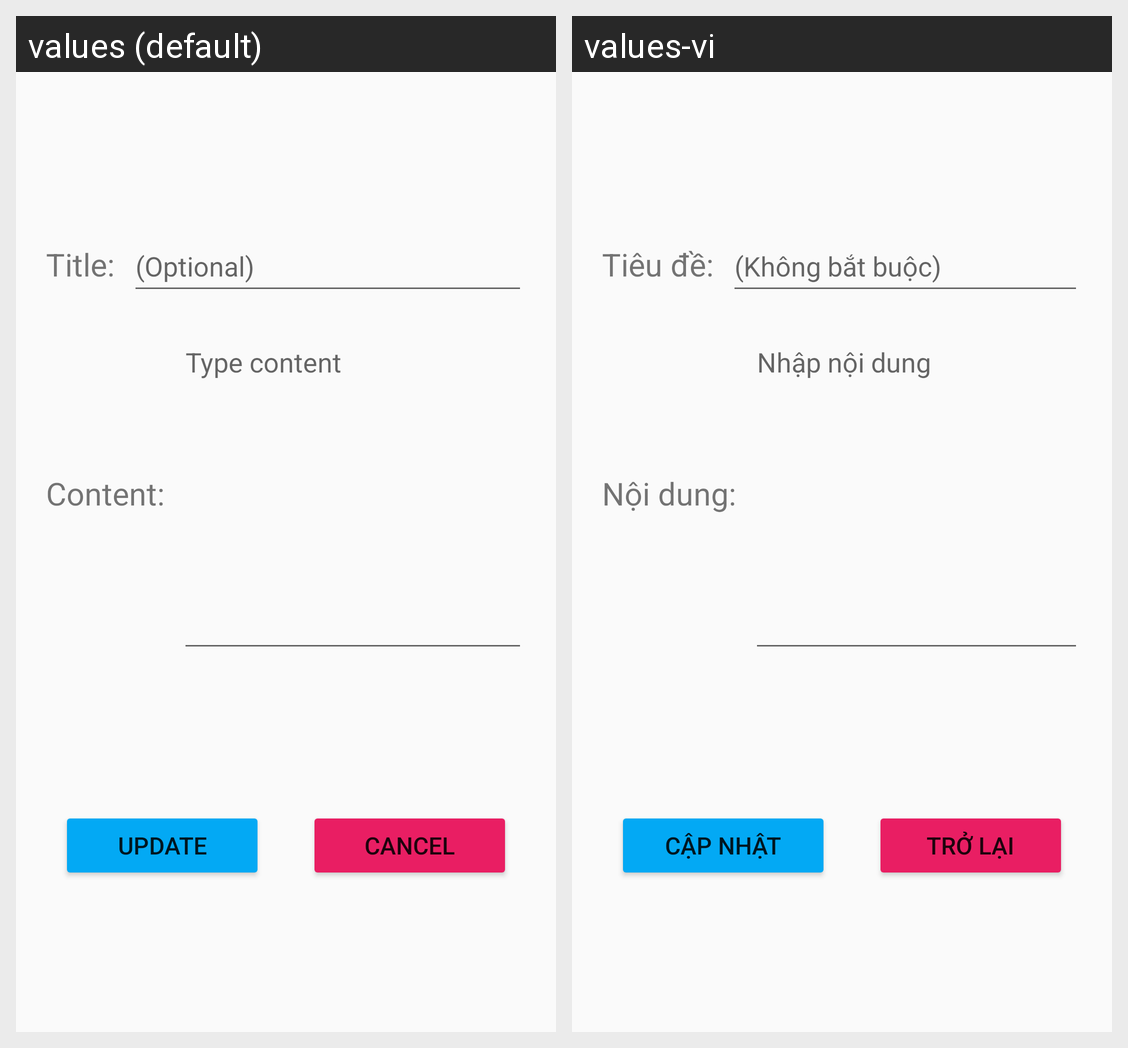

Locale-by-locale string values for the Android screen shown in this grid:
Android screen res/layout/activity_update_memorize.xml rendered under 2 locales, left to right: values (default), values-vi. Device: Nexus 5 (rendered at 1080×1920; each locale shown at half size, 540×960, under a caption strip naming it); theme Theme.NoteAppDemo.
Strings drawn on this screen, with the default value and each locale's value (text and hints the layout hard-codes, and strings that could not be matched under every locale, appear in the picture but are not listed):

title
  values: Title:
  values-vi: Tiêu đề:

content_optional
  values: (Optional)
  values-vi: (Không bắt buộc)

content
  values: Content:
  values-vi: Nội dung:

type_content
  values: Type content
  values-vi: Nhập nội dung

update_event
  values: Update
  values-vi: Cập nhật

cancel
  values: Cancel
  values-vi: Trở lại
